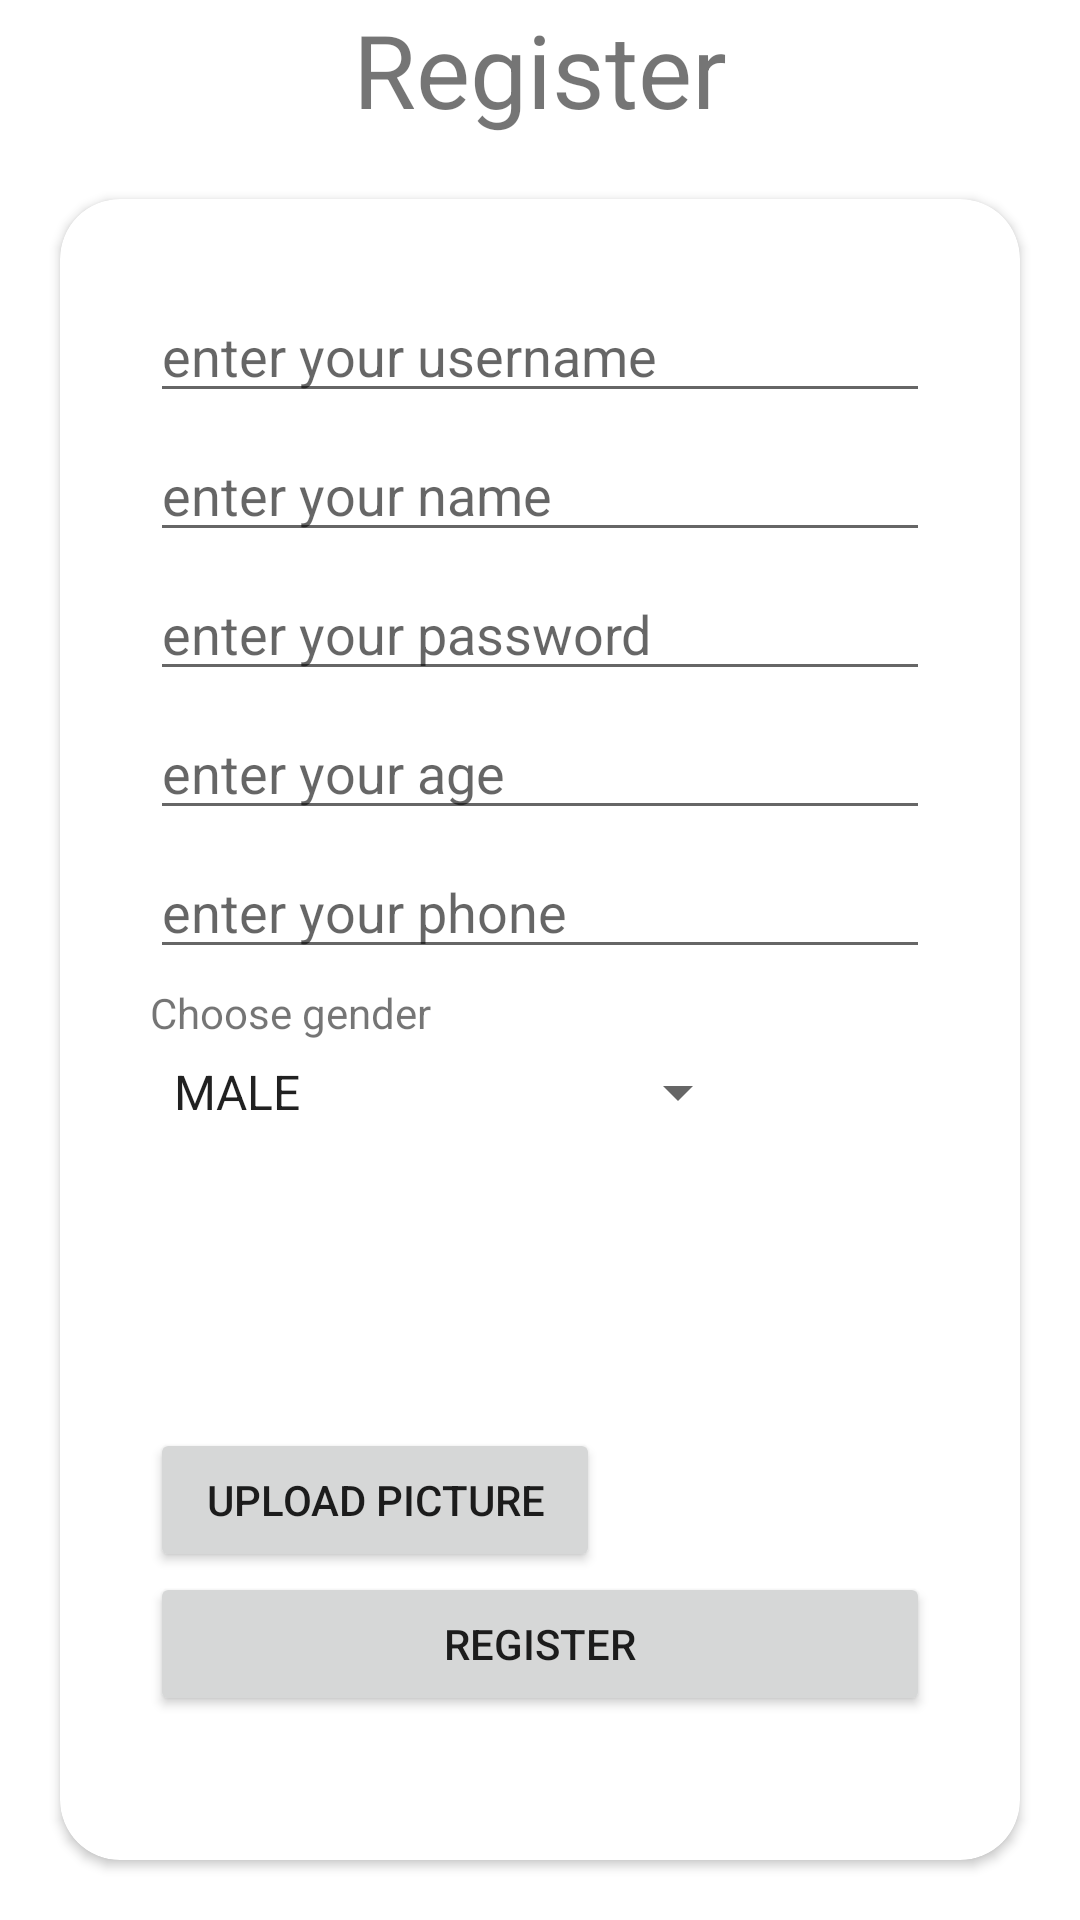

Android layout source for this screen:
<!-- AndroidManifest.xml: application theme Theme.JodohApp -->
<!-- res/layout/activity_register.xml -->
<?xml version="1.0" encoding="utf-8"?>
<LinearLayout xmlns:android="http://schemas.android.com/apk/res/android"
    xmlns:app="http://schemas.android.com/apk/res-auto"
    xmlns:tools="http://schemas.android.com/tools"
    android:layout_width="match_parent"
    android:layout_height="match_parent"
    android:orientation="vertical"
    tools:context=".Register">

    <TextView
        android:id="@+id/textView"
        android:layout_width="match_parent"
        android:layout_height="wrap_content"
        android:layout_weight="1"
        android:gravity="center"
        android:text="Register"
        android:textSize="34sp" />

    <androidx.cardview.widget.CardView
        android:layout_width="match_parent"
        android:layout_height="wrap_content"
        android:layout_margin="20dp"
        android:layout_weight="15"
        android:background="@color/white"
        app:cardCornerRadius="20dp">

        <LinearLayout
            android:layout_width="match_parent"
            android:layout_height="match_parent"
            android:layout_margin="30dp"
            android:orientation="vertical">

            <EditText
                android:id="@+id/edit_username_regis"
                android:layout_width="match_parent"
                android:layout_height="wrap_content"
                android:layout_marginBottom="5dp"
                android:ems="10"
                android:hint="enter your username"
                android:inputType="textPersonName" />

            <EditText
                android:id="@+id/edit_name_regis"
                android:layout_width="match_parent"
                android:layout_height="wrap_content"
                android:layout_marginBottom="5dp"
                android:ems="10"
                android:hint="enter your name"
                android:inputType="textPersonName" />

            <EditText
                android:id="@+id/edit_password_regis"
                android:layout_width="match_parent"
                android:layout_height="wrap_content"
                android:layout_marginBottom="5dp"
                android:ems="10"
                android:hint="enter your password"
                android:inputType="textPassword" />

            <EditText
                android:id="@+id/edit_age_regis"
                android:layout_width="match_parent"
                android:layout_height="wrap_content"
                android:layout_marginBottom="5dp"
                android:ems="10"
                android:hint="enter your age"
                android:inputType="number" />

            <EditText
                android:id="@+id/edit_phone_regis"
                android:layout_width="match_parent"
                android:layout_height="wrap_content"
                android:layout_marginBottom="5dp"
                android:ems="10"
                android:hint="enter your phone"
                android:inputType="number" />

            <TextView
                android:id="@+id/textView8"
                android:layout_width="match_parent"
                android:layout_height="wrap_content"
                android:layout_marginBottom="5dp"
                android:text="Choose gender" />

            <Spinner
                android:id="@+id/spinner_regis"
                android:layout_width="200dp"
                android:layout_height="wrap_content"
                android:entries="@array/genderItems" />

            <ImageView
                android:id="@+id/imageView"
                android:layout_width="100dp"
                android:layout_height="100dp"
                tools:srcCompat="@tools:sample/avatars" />

            <Button
                android:id="@+id/btn_upload"
                android:layout_width="150dp"
                android:layout_height="wrap_content"
                android:text="upload picture" />

            <Button
                android:id="@+id/btn_register"
                android:layout_width="match_parent"
                android:layout_height="wrap_content"
                android:text="Register" />
        </LinearLayout>
    </androidx.cardview.widget.CardView>

</LinearLayout>
<!-- resources referenced by this layout -->
<resources>
  <string-array name="genderItems">
          <item>MALE</item>
          <item>FEMALE</item>
      </string-array>
  <style name="Theme.JodohApp" parent="Theme.MaterialComponents.DayNight.DarkActionBar">
          
          <item name="colorPrimary">@color/purple_500</item>
          <item name="colorPrimaryVariant">@color/purple_700</item>
          <item name="colorOnPrimary">@color/white</item>
          
          <item name="colorSecondary">@color/teal_200</item>
          <item name="colorSecondaryVariant">@color/teal_700</item>
          <item name="colorOnSecondary">@color/black</item>
          
          <item name="android:statusBarColor" tools:targetApi="l">?attr/colorPrimaryVariant</item>
          
      </style>
  <!-- not gathered from this repository: default colours our renderer supplied (Android Studio template values) -->
  <color name="purple_500">#FF6200EE</color>
  <color name="purple_700">#FF3700B3</color>
  <color name="teal_200">#FF03DAC5</color>
  <color name="teal_700">#FF018786</color>
  <color name="black">#FF000000</color>
  <color name="white">#FFFFFFFF</color>
</resources>
